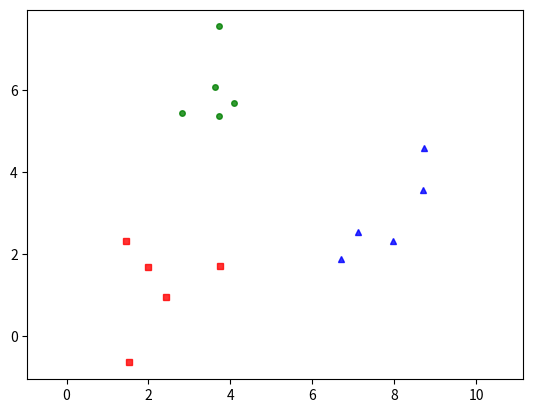

Here is the Python script that generated this plot:
from __future__ import print_function
import numpy as np
import matplotlib.pyplot as plt
from scipy.spatial.distance import cdist

np.random.seed(11)
means = [[2, 2], [8, 3], [3, 6]]
cov = [[1, 0], [0, 1]]
N = 5
X0 = np.random.multivariate_normal(means[0], cov, N)
X1 = np.random.multivariate_normal(means[1], cov, N)
X2 = np.random.multivariate_normal(means[2], cov, N)

X = np.concatenate((X0, X1, X2), axis=0)
K = 3

original_label = np.asarray([0] * N + [1] * N + [2] * N).T


def kmeans_display(X, label):
    K = np.amax(label) + 1
    X0 = X[label == 0, :]
    X1 = X[label == 1, :]
    X2 = X[label == 2, :]

    plt.plot(X0[:, 0], X0[:, 1], 'b^', markersize=4, alpha=.8)
    plt.plot(X1[:, 0], X1[:, 1], 'go', markersize=4, alpha=.8)
    plt.plot(X2[:, 0], X2[:, 1], 'rs', markersize=4, alpha=.8)

    plt.axis('equal')
    plt.plot()
    plt.show()


# kmeans_display(X, original_label)
# print("X is {}".format(X))


def kmeans_init_centers(X, k):
    # randomly pick k rows of X as initial centers
    return X[np.random.choice(X.shape[0], k, replace=False)]


def kmeans_assign_labels(X, centers):
    # calculate pairwise distances btw data and centers
    D = cdist(X, centers)
    # print("D is {}".format(D))
    # return index of the closest center
    return np.argmin(D, axis=1)


def kmeans_update_centers(X, labels, K):
    centers = np.zeros((K, X.shape[1]))
    for k in range(K):
        # collect all points assigned to the k-th cluster
        Xk = X[labels == k, :]
        # take average
        centers[k, :] = np.mean(Xk, axis=0)
    return centers


def has_converged(centers, new_centers):
    # return True if two sets of centers are the same
    return (set([tuple(a) for a in centers]) ==
            set([tuple(a) for a in new_centers]))


def kmeans(X, K):
    centers = [kmeans_init_centers(X, K)]
    labels = []
    it = 0
    while True:
        labels.append(kmeans_assign_labels(X, centers[-1]))
        new_centers = kmeans_update_centers(X, labels[-1], K)
        if has_converged(centers[-1], new_centers):
            break
        centers.append(new_centers)
        it += 1
    return centers, labels, it


(centers, labels, it) = kmeans(X, K)
print('Centers found by our algorithm:')
print(centers[-1])

kmeans_display(X, labels[-1])